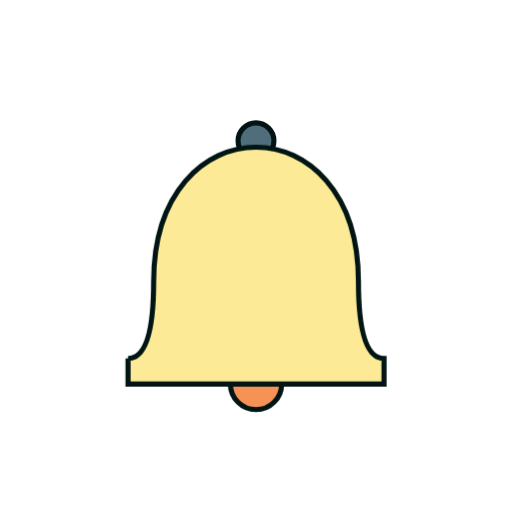
t = 0.00 s
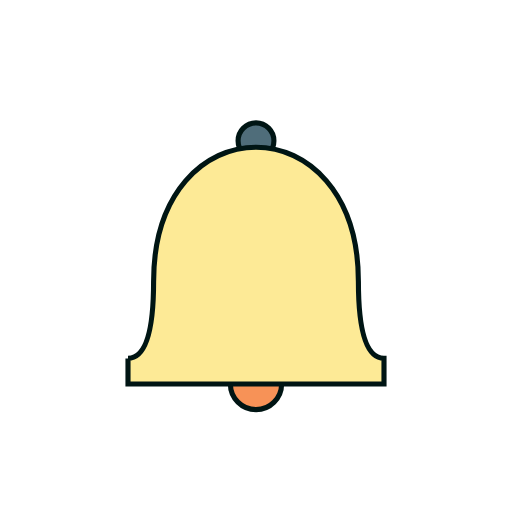
t = 0.25 s
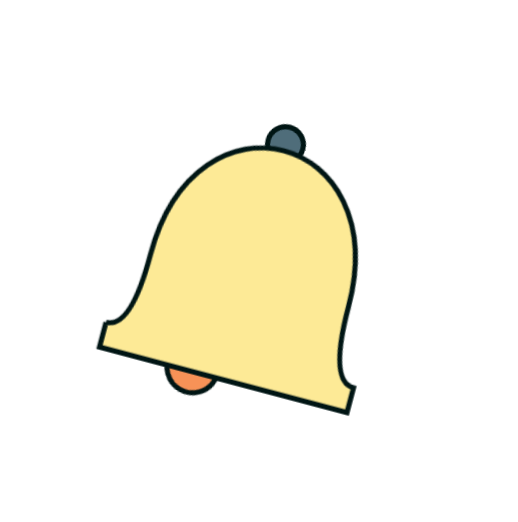
t = 0.38 s
t = 0.50 s: frame unchanged from t = 0.00 s, image omitted
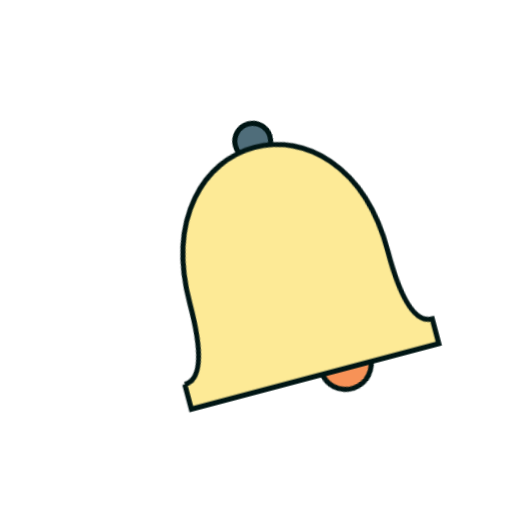
t = 0.63 s

The animated SVG that drew these frames (rendered in a browser with its animation timeline set to each time). Animation: 1 CSS @keyframes rule; one cycle of 0.75 s, repeats indefinitely.

<svg class="bell" width="200" height="200" viewBox="-100 -100 200 200" xmlns="http://www.w3.org/2000/svg">
  <style>
    .bell:hover {
      transform-origin: center 30%;
    }

    .bell:hover,
    .bell:hover .bell-tongue {
      animation-duration: 0.5s;
      animation-delay: -0.25s;
      animation-iteration-count: infinite;
      animation-direction: alternate;
      animation-timing-function: ease-in-out;
      animation-name: ring;
    }

    @keyframes ring {
      from {
        transform: rotate(-20deg);
      }
      to {
        transform: rotate(20deg);
      }
    }
  </style>

  <g stroke="#001514" stroke-width="2">
    <circle cx="0" cy="-45" r="7" fill="#4F6D7A" />
    <circle class="bell-tongue" cx="0" cy="50" r="10" fill="#F79257" />
    <path
      class="bell-yellow"
      d="
        M -50 40
        L -50 50
        L 50 50
        L 50 40
        Q 40 40 40 10
        C 40 -60 -40 -60 -40 10
        Q -40 40 -50 40"
      fill="#FDEA96"
    />
  </g>
</svg>
